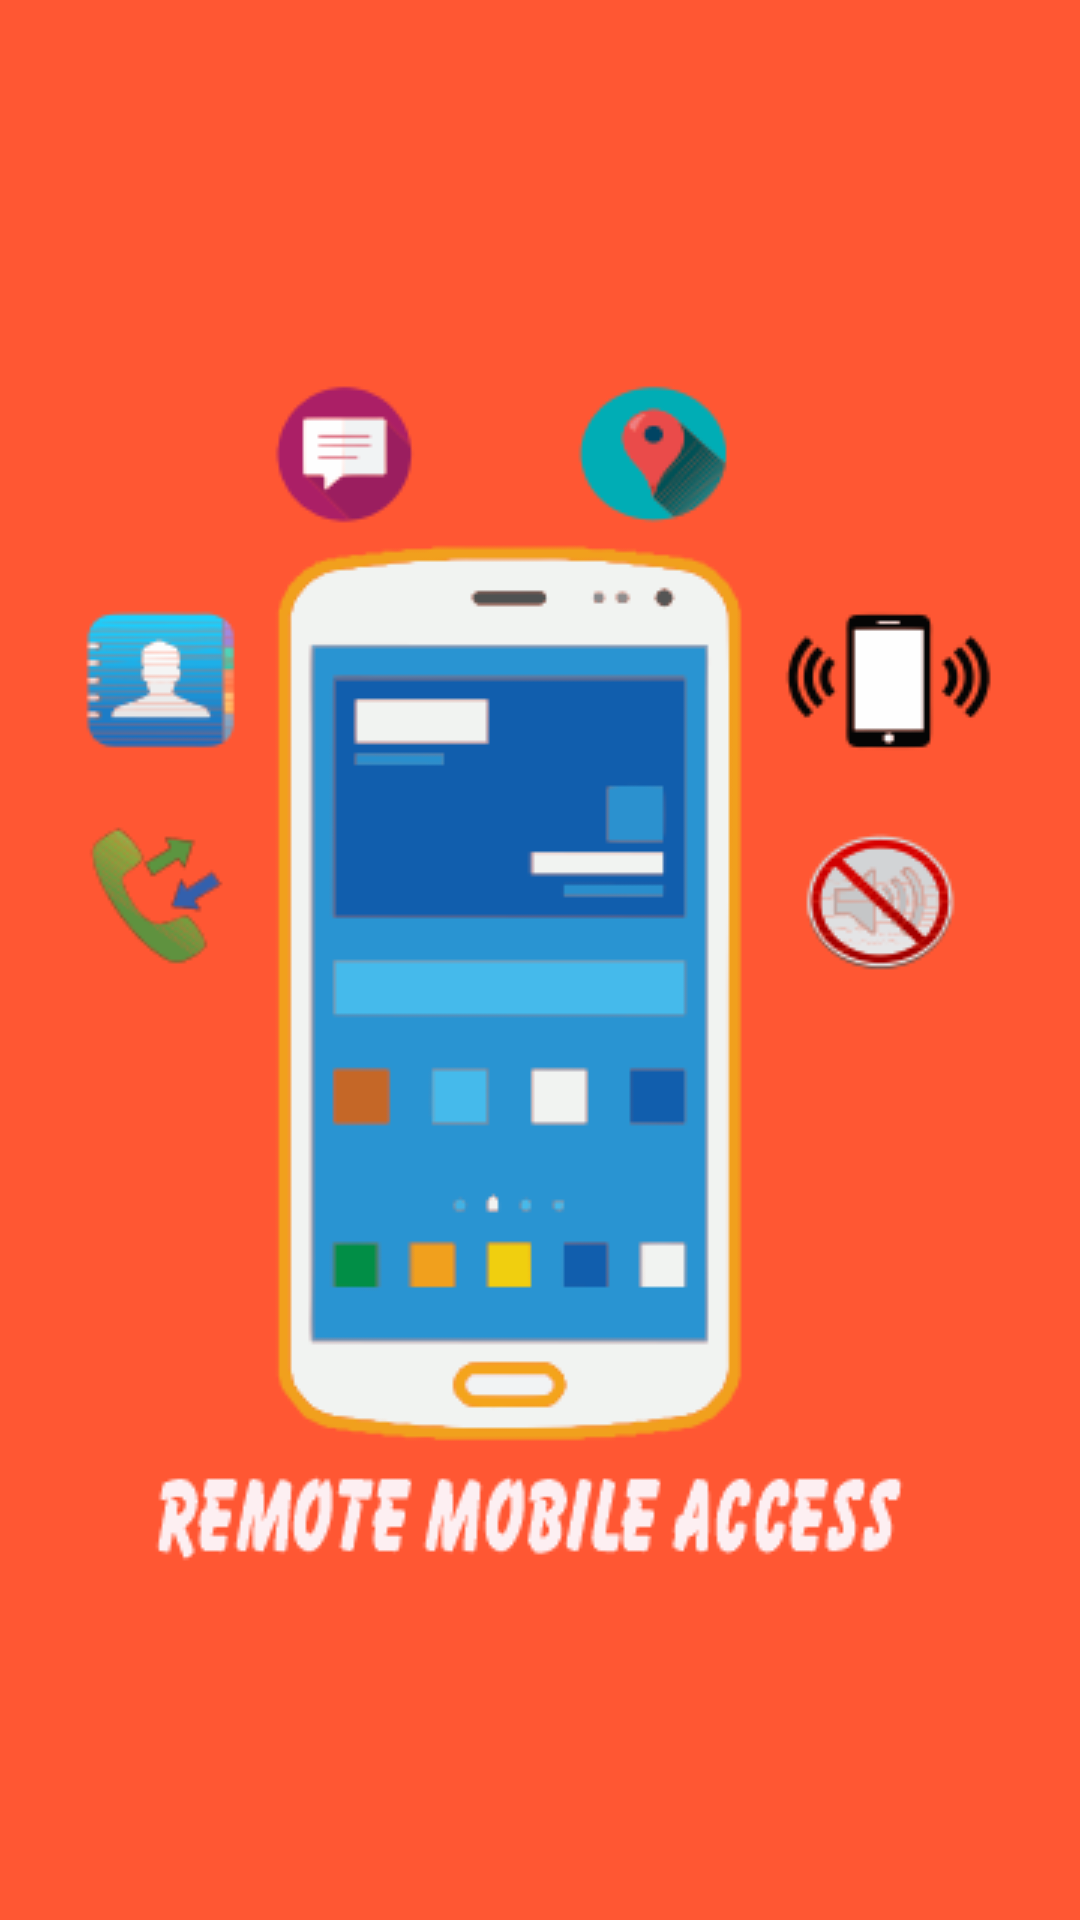

Android layout source for this screen:
<!-- AndroidManifest.xml: application theme AppTheme -->
<!-- res/layout/activity_pin2.xml -->
<?xml version="1.0" encoding="utf-8"?>
<LinearLayout xmlns:android="http://schemas.android.com/apk/res/android"
    xmlns:tools="http://schemas.android.com/tools"
    android:layout_width="match_parent"
    android:layout_height="match_parent"
    android:padding="5dp"
    android:orientation="vertical"
    android:background="#FF5733"
    tools:context="main.com.project_p.Splash">



    <LinearLayout
        android:orientation="vertical"
        android:layout_width="fill_parent"
        android:layout_gravity="center_horizontal"
        android:gravity="center"
        android:layout_height="match_parent">
        <ImageView
            android:layout_width="wrap_content"
            android:layout_height="wrap_content"
            android:src="@drawable/mo"/>


    </LinearLayout>

    
    
    
    






</LinearLayout>
<!-- resources referenced by this layout -->
<resources>
  <!-- drawable mo: png bitmap (drawable, 26042 bytes) -->
  <style name="AppTheme" parent="Theme.AppCompat.Light.DarkActionBar">
          
          <item name="colorPrimary">@color/appbar</item>
          <item name="colorPrimaryDark">@color/appbar</item>
          <item name="colorAccent">@color/colorAccent</item>
          <item name="android:statusBarColor">@color/appbar</item>
      </style>
  <color name="appbar">#009688</color>
  <color name="colorAccent">#ff4081</color>
</resources>
